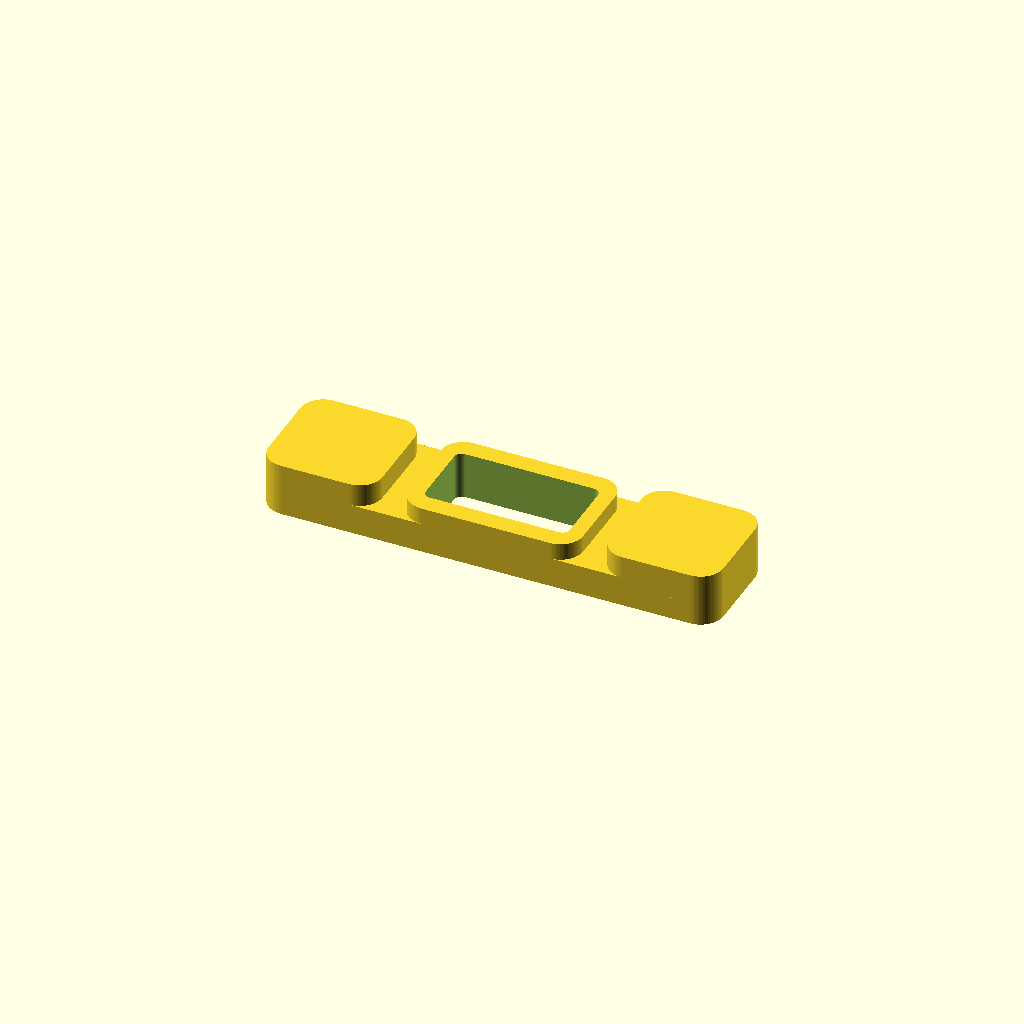
Cell 1: rendered with the file's own defaults.
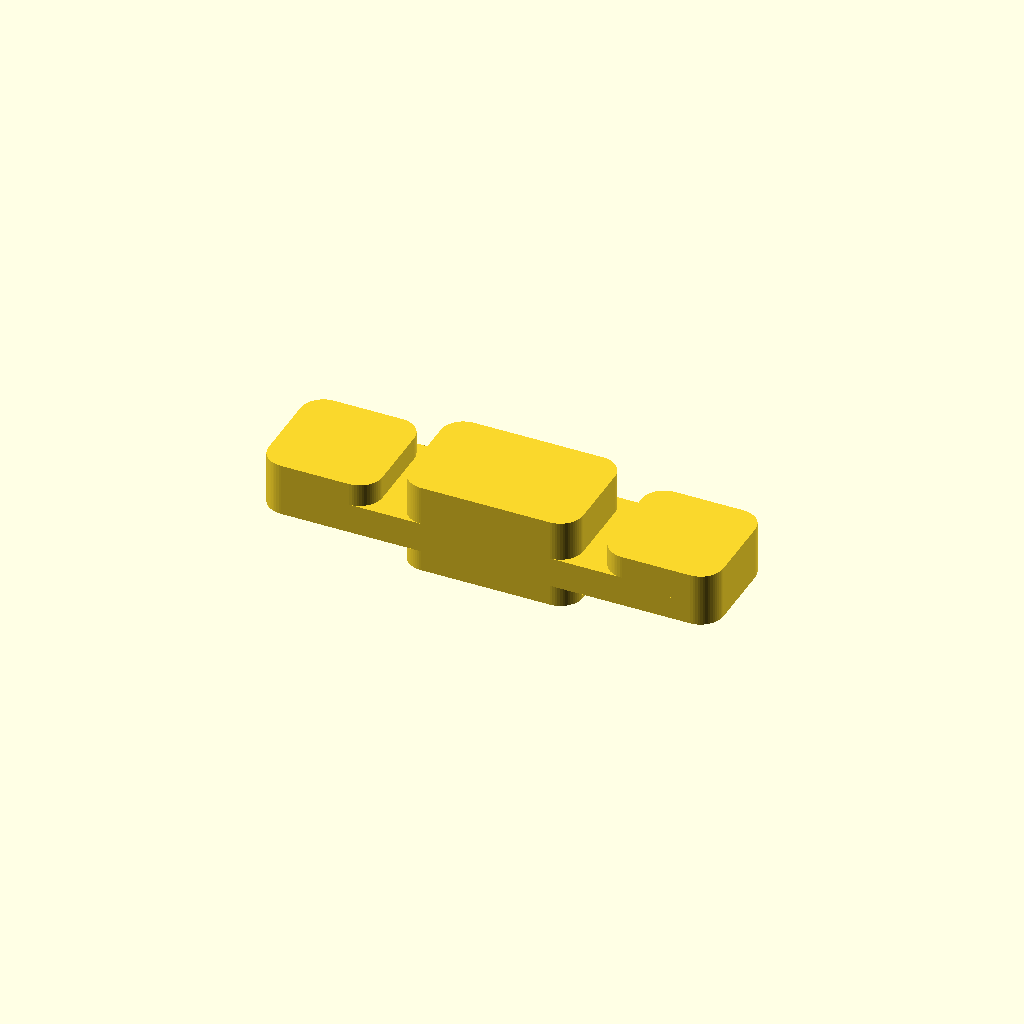
Cell 2 — spaceBetweenConnectors set to 12, the other parameters unchanged.
One fixed orthographic camera (rotation 55°, 0°, 25°; colour scheme Cornfield) for every cell.
OpenSCAD source file 3dObjects/Jigs/holderSolderingDb9.scad:
use<../../scadLib/library.scad>;

$fn=60;

db9Width  = 18.9 + .1;
db9Depth  = 10;
db9Heigth = 9.4 + .6;

spaceBetweenConnectors = 6;

difference(){
	union(){
		plate4Point(60,15,4,6);
		
		translate([0,0,1.25])
			plate4Point(23,15,spaceBetweenConnectors,6);
		
		translate([22.5,0,3])
			plate4Point(15,15,4,6);
		translate([-22.5,0,3])
			plate4Point(15,15,4,6);
	}
//	for(a=[[-30],[0],[30]]){
//		translate([a[0],0,0])
			cutout();
//	}
}
module cutout(){
	plate4Point(db9Width,db9Heigth,db9Depth,2);

}
Customizer parameters (derived from the source; name, type, default, range or options):
db9Depth: number, default 10
spaceBetweenConnectors: number, default 6
